Run: headless pygame with SDL's dummy video driver; simulated clock (each Clock.tick advances the game by its frame time, no real sleeping); random seed 0; keys injected as events and as key.get_pressed() state; no mouse input.
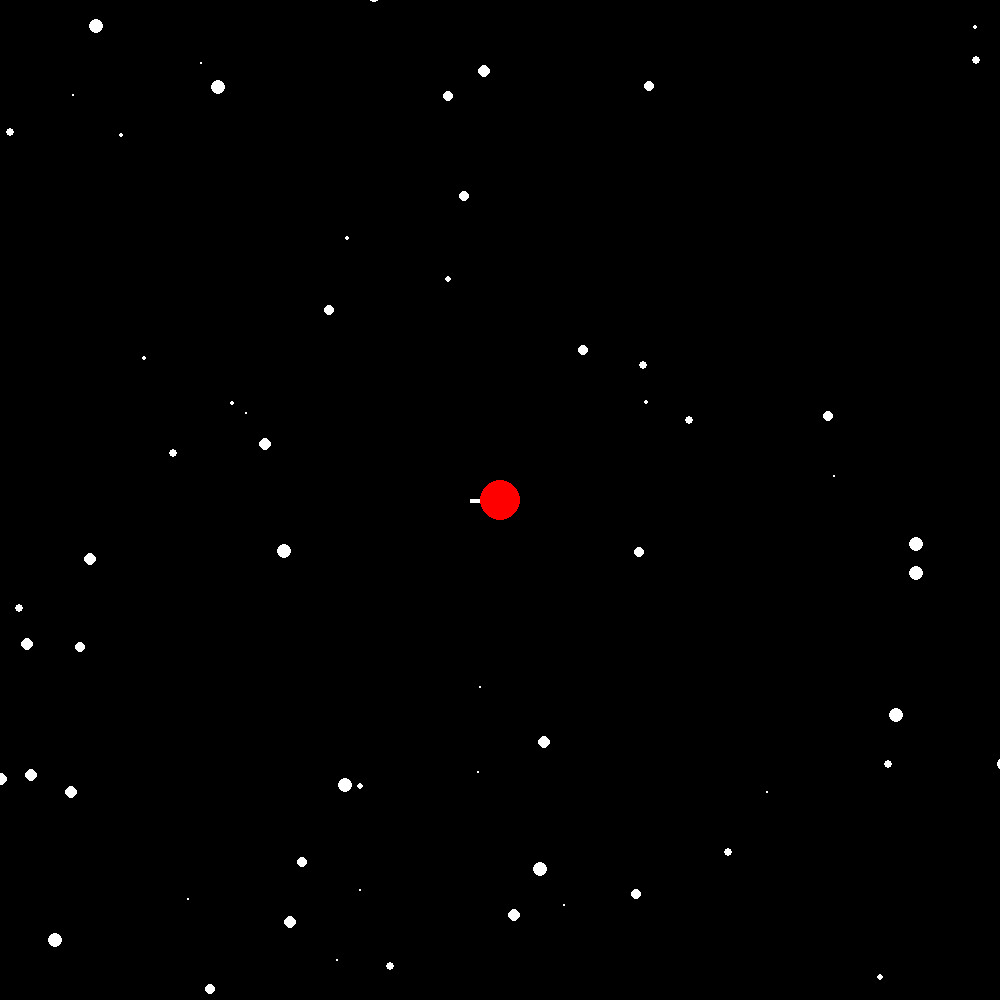
Frame 1 of 4 · flips 1–60 · no input
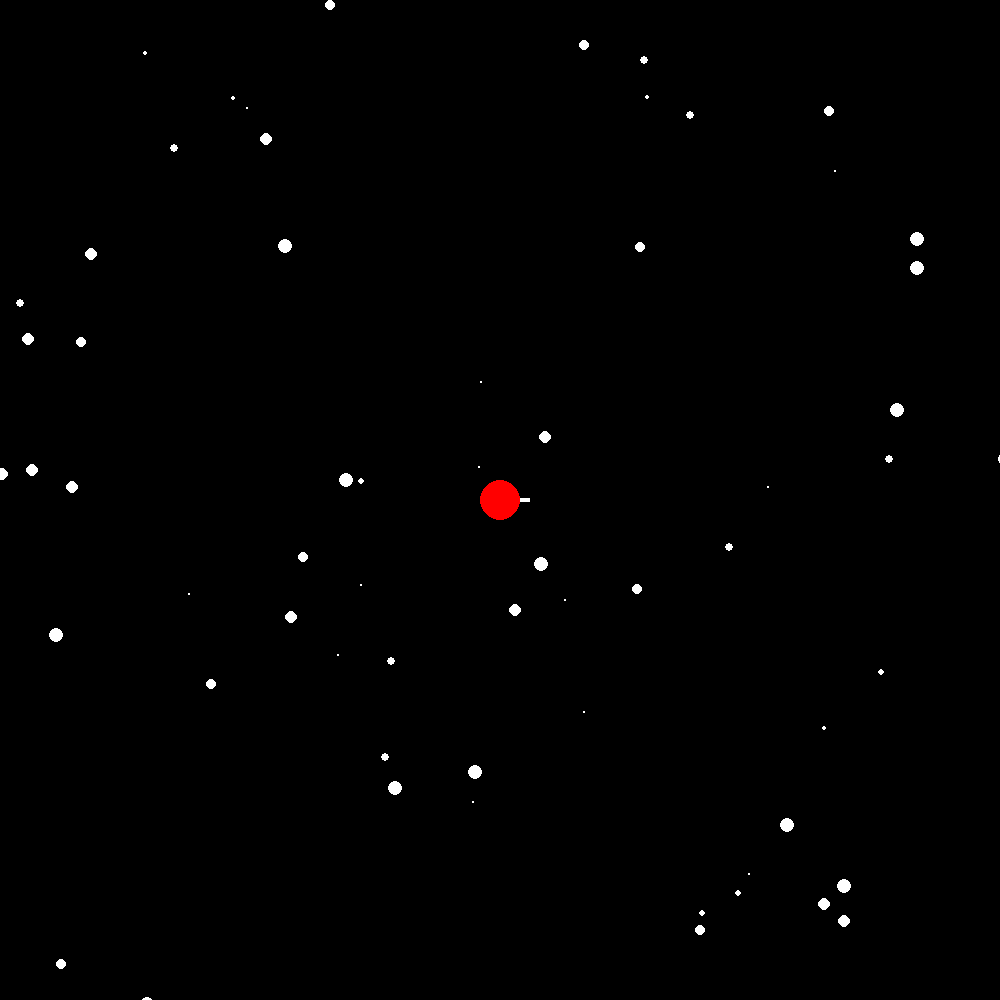
Frame 2 of 4 · flips 61–180 · tapped SPACE, RETURN · held RIGHT (→), D
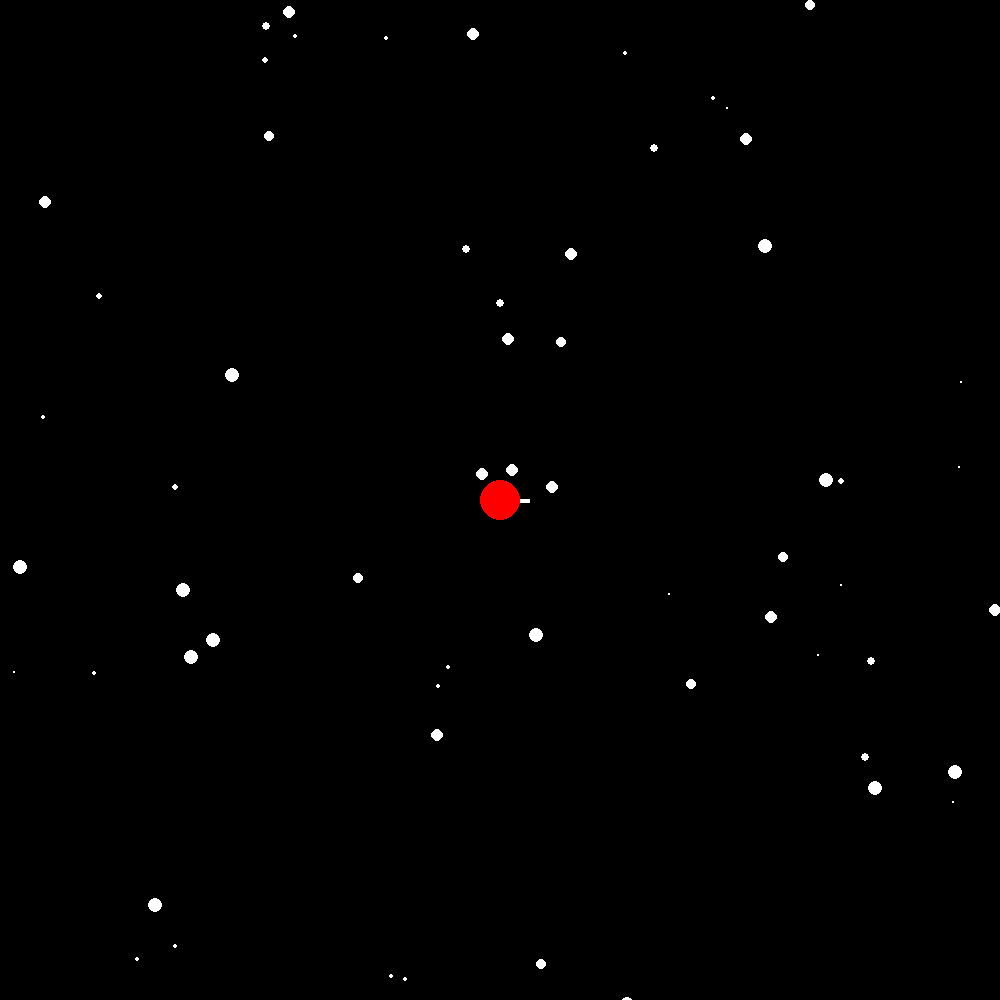
Frame 3 of 4 · flips 181–300 · held DOWN (↓), S
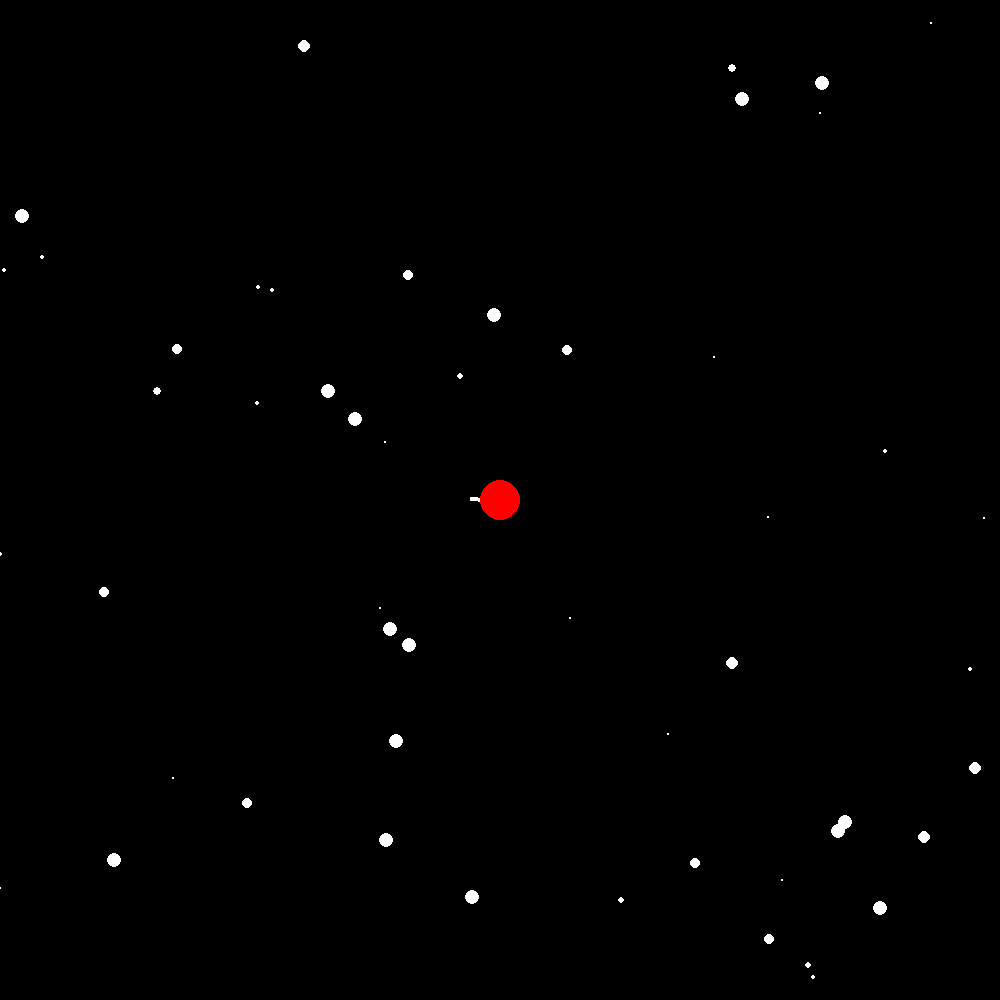
Frame 4 of 4 · flips 301–420 · held LEFT (←), A, UP (↑), W

The pygame program that drew these frames:

import sys, os, random, math
import pygame
from pygame.locals import *

class Model(object):
	def __init__(self, world_size):
		self.ship = space_ship(world_size[0]/2, world_size[1]/2, 20, 100)
		self.stars_list = [star(500, 500, 500, 100, pygame.Color('white'))]

	def force(self, space_ship, star):
		dx, dy = star.x - space_ship.x, star.y - space_ship.y
		distance = math.sqrt(dx**2 + dy**2)
		force = space_ship.mass*star.mass/distance**2
		if dx>=0:
			angle = math.asin(dy/distance)
		else:
			angle = math.pi - math.asin(dy/distance)
		space_ship._accelerate(force, angle)

	def _update(self):
		self.ship._update()


class space_ship(object):
	def __init__(self, x, y, radius, mass, v = 4, angle = 0):
		self.rect = pygame.Rect(x-radius, y-radius, radius*2, radius*2)
		self.mass, self.v, self.angle = mass, v, angle
		self.x, self.y = x, y
		self.vx, self.vy = v*math.cos(angle), v*math.sin(angle)             #FIIIIIIIIIIIIIIX
		self.acceleration_list, self.turn, self.go = [], 0, 0

	def _update(self):
		# for acceleration in self.acceleration_list:									#Each element is a tuple of force and direction
		# 	self._thrust(acceleration[0], acceleration[1])
		self.v = math.sqrt(self.vx**2+self.vy**2)
		if self.v != 0:
			if self.vy >=0:
				self.angle = math.acos(self.vx/self.v)
			else:
				self.angle = 2*math.pi - math.acos(self.vx/self.v)
		self._turn(self.turn)
		self._thrust(self.go)
		self._move()
		self.rect.centerx, self.rect.centery = self.x, self.y
		self.acceleration_list = []
		

	def _move(self):
		self.x += self.vx
		self.y += self.vy

	def _turn(self, how_much):
		if self.v > 0:
			self.vx += -how_much * self.vy
			self.vy += how_much * self.vx
		else:
			self.angle += 2*how_much

	def _thrust(self, force):
		""" Takes in a scalar force and its direction, updates vx and vy 
		"""
		if force > 0 and self.v < 10:
			self.vx += force*math.cos(self.angle)
			self.vy += force*math.sin(self.angle)
		if force < 0 and self.v + force >= 4:
			self.vx += force*math.cos(self.angle)
			self.vy += force*math.sin(self.angle)

	def _accelerate(self, force, force_angle):
		""" Takes in a scalar force and its direction, updates vx and vy 
		"""
		self.vx += force*math.cos(force_angle)
		self.vy += force*math.sin(force_angle)			


class star(object):
	def __init__(self, x, y, mass, r, color):
		self.x, self.y, self.mass, self.r, self.color = x, y, mass, r, color
		self.rect = pygame.Rect(x-r/math.sqrt(2), y-r/math.sqrt(2), 2*r/math.sqrt(2), 2*r/math.sqrt(2))


class Controller(object):
	def __init__(self):
		pass
	def _update(self, events, model):
		speed = .1
		angle_turn = (math.pi/2)/60
		for event in events:

		
			if event.type == QUIT:
				pygame.quit()
				sys.exit()

			if event.type == KEYDOWN and event.key == pygame.K_RIGHT:
				model.ship.turn += angle_turn
			if event.type == KEYUP and event.key == pygame.K_RIGHT:
				model.ship.turn -= angle_turn
			if event.type == KEYDOWN and event.key == pygame.K_LEFT:
				model.ship.turn -= angle_turn
			if event.type == KEYUP and event.key == pygame.K_LEFT:
				model.ship.turn += angle_turn


			if event.type == KEYDOWN and event.key == pygame.K_UP:
				model.ship.go += speed
			if event.type == KEYUP and event.key == pygame.K_UP:
				model.ship.go -= speed
			if event.type == KEYDOWN and event.key == pygame.K_DOWN:
				model.ship.go -= speed
			if event.type == KEYUP and event.key == pygame.K_DOWN:
				model.ship.go += speed



class View(object):
	def __init__(self, screen_size, world_size, model):
		self.screen = pygame.display.set_mode(screen_size)
		self.background = pygame.Surface(world_size)
		self.background.fill(pygame.Color('black'))
		pygame.draw.line(self.background, pygame.Color('white'), (0, 0), (self.background.get_size()[0], 0), 2)
		pygame.draw.line(self.background, pygame.Color('white'), (0, 0), (0, self.background.get_size()[1]), 2)
		pygame.draw.line(self.background, pygame.Color('white'), (0, self.background.get_size()[1]-2), (self.background.get_size()[0]-2, self.background.get_size()[1]-2), 2)
		pygame.draw.line(self.background, pygame.Color('white'), (self.background.get_size()[0]-1, 0), (self.background.get_size()[0]-2, self.background.get_size()[1]-2), 2)
		star_positions = [(random.randint(0, self.background.get_width()), random.randint(0, self.background.get_height())) for i in range(5000)]
		for x, y in star_positions:															#put background stars on background
			pygame.draw.circle(self.background, (255, 255, 255), (x,y), random.choice(range(1, 8)), 0)
		self.screen.blit(self.background, (-model.ship.x, -model.ship.y))
		# point_list = 
		pygame.draw.circle(self.screen, pygame.Color('red'), (self.screen.get_size()[0]/2, self.screen.get_size()[1]/2), 20)
		pygame.display.update()
		
	def _update(self, model):
		self.screen.blit(self.background, (self.screen.get_size()[0]/2-model.ship.x, self.screen.get_size()[1]/2-model.ship.y))
		pygame.draw.line(self.screen, pygame.Color('white'), (self.screen.get_width()/2, self.screen.get_height()/2), (self.screen.get_width()/2 - 30*math.cos(model.ship.angle), self.screen.get_height()/2 - 30*math.sin(model.ship.angle)), 4)
		pygame.draw.circle(self.screen, pygame.Color('red'), (self.screen.get_width()/2, self.screen.get_height()/2), 20)
		pygame.draw.rect(self.screen, pygame.Color('red'), model.ship.rect, 1)
		
		pygame.display.update()


def main():
	pygame.init()
	clock = pygame.time.Clock()
	world_size = (10000, 10000)
	view_size = (1000, 1000)
	model = Model(world_size)
	controller = Controller()
	view = View(view_size, world_size, model)
	running = True
	i = 1
	while running:
		clock.tick(60)
		controller._update(pygame.event.get(), model)
		model._update()
		if i%3 > 0:
			view._update(model)
			i = 0
		i += 1

if __name__ == '__main__': main()
